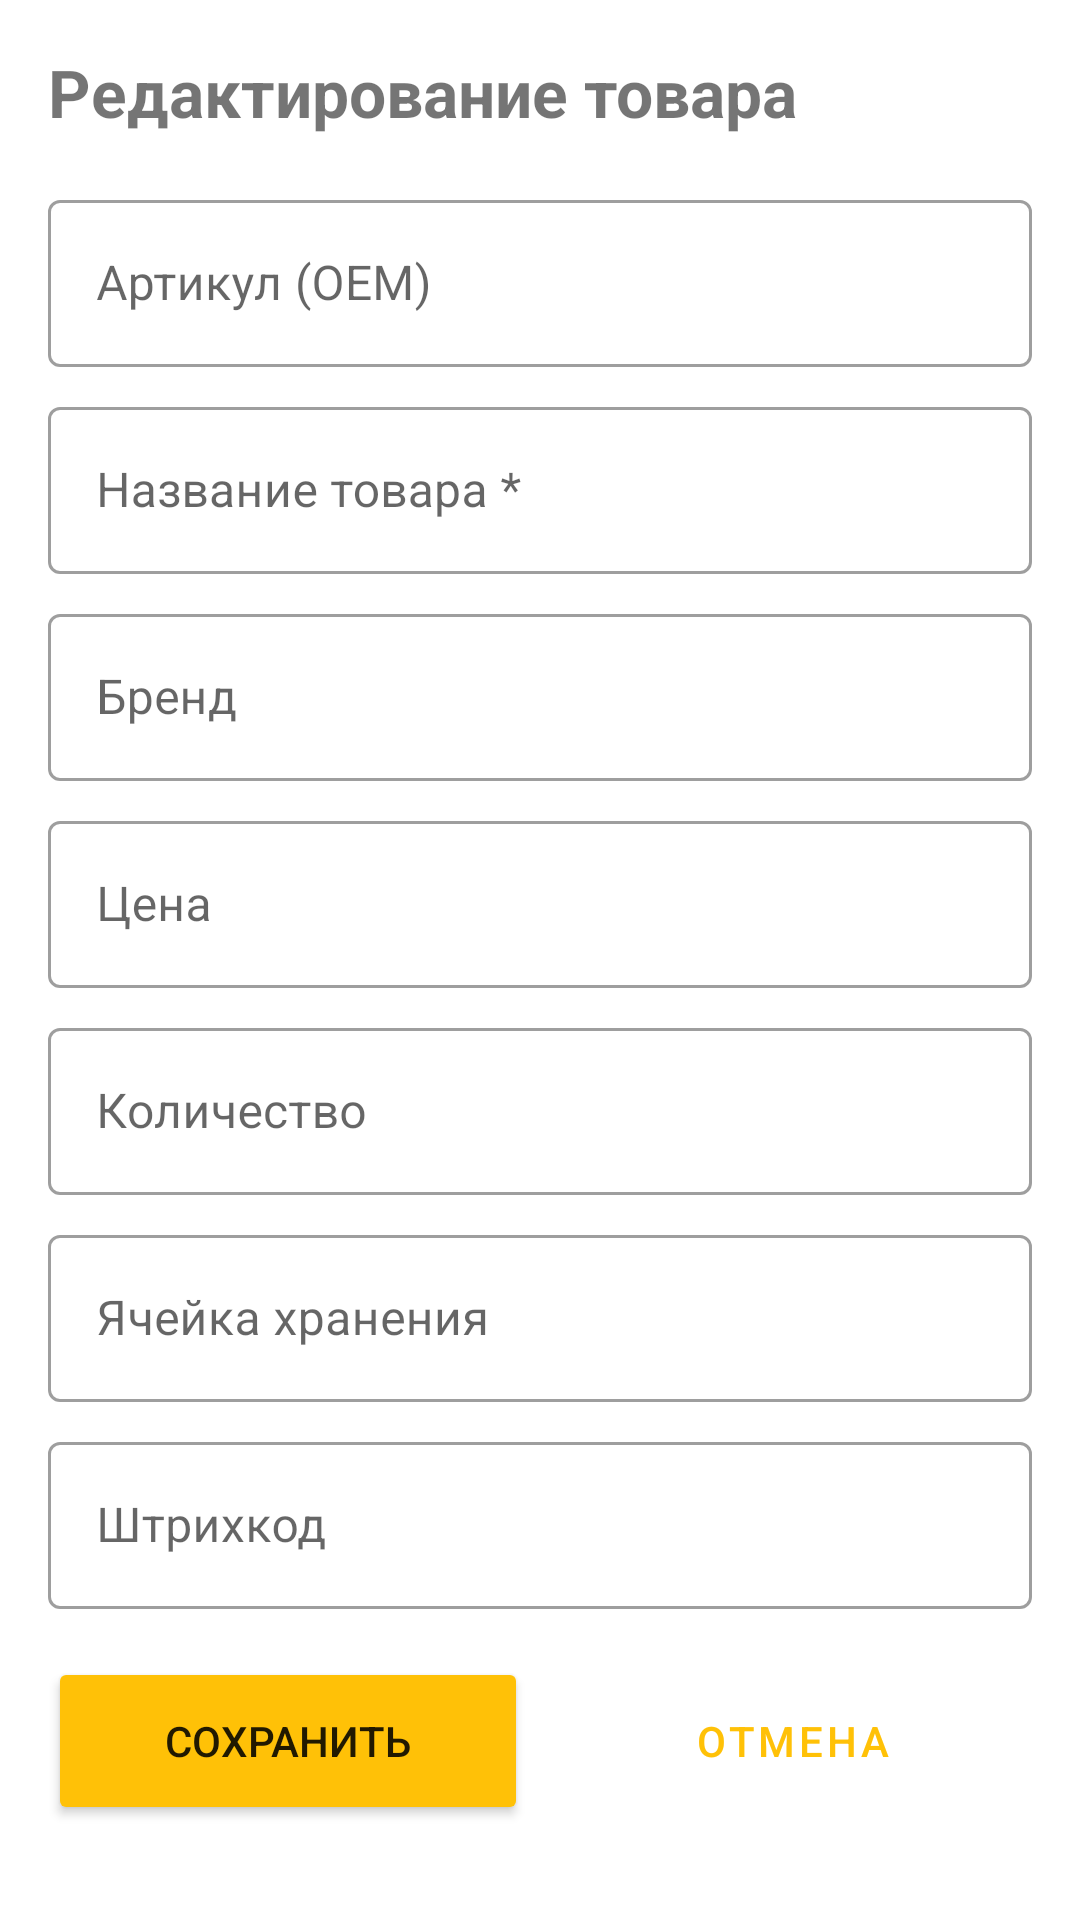

The Android layout XML behind this screen, and the referenced resources:
<!-- AndroidManifest.xml: application theme AppTheme -->
<!-- res/layout/activity_add_edit_product.xml -->
<?xml version="1.0" encoding="utf-8"?>
<ScrollView xmlns:android="http://schemas.android.com/apk/res/android"
    xmlns:app="http://schemas.android.com/apk/res-auto"
    android:layout_width="match_parent"
    android:layout_height="match_parent"
    android:fillViewport="true"
    android:padding="16dp">

    <LinearLayout
        android:layout_width="match_parent"
        android:layout_height="wrap_content"
        android:orientation="vertical">

        <TextView
            android:layout_width="wrap_content"
            android:layout_height="wrap_content"
            android:text="Редактирование товара"
            android:textSize="22sp"
            android:textStyle="bold"
            android:layout_marginBottom="16dp"/>

        
        <com.google.android.material.textfield.TextInputLayout
            android:layout_width="match_parent"
            android:layout_height="wrap_content"
            android:layout_marginBottom="8dp"
            style="@style/Widget.MaterialComponents.TextInputLayout.OutlinedBox">

            <com.google.android.material.textfield.TextInputEditText
                android:id="@+id/etArticle"
                android:layout_width="match_parent"
                android:layout_height="wrap_content"
                android:hint="Артикул (OEM)"
                android:inputType="text"/>
        </com.google.android.material.textfield.TextInputLayout>

        
        <com.google.android.material.textfield.TextInputLayout
            android:layout_width="match_parent"
            android:layout_height="wrap_content"
            android:layout_marginBottom="8dp"
            style="@style/Widget.MaterialComponents.TextInputLayout.OutlinedBox">

            <com.google.android.material.textfield.TextInputEditText
                android:id="@+id/etName"
                android:layout_width="match_parent"
                android:layout_height="wrap_content"
                android:hint="Название товара *"
                android:inputType="text"/>
        </com.google.android.material.textfield.TextInputLayout>

        
        <com.google.android.material.textfield.TextInputLayout
            android:layout_width="match_parent"
            android:layout_height="wrap_content"
            android:layout_marginBottom="8dp"
            style="@style/Widget.MaterialComponents.TextInputLayout.OutlinedBox">

            <com.google.android.material.textfield.TextInputEditText
                android:id="@+id/etBrand"
                android:layout_width="match_parent"
                android:layout_height="wrap_content"
                android:hint="Бренд"
                android:inputType="text"/>
        </com.google.android.material.textfield.TextInputLayout>

        
        <com.google.android.material.textfield.TextInputLayout
            android:layout_width="match_parent"
            android:layout_height="wrap_content"
            android:layout_marginBottom="8dp"
            style="@style/Widget.MaterialComponents.TextInputLayout.OutlinedBox">

            <com.google.android.material.textfield.TextInputEditText
                android:id="@+id/etPrice"
                android:layout_width="match_parent"
                android:layout_height="wrap_content"
                android:hint="Цена"
                android:inputType="numberDecimal"/>
        </com.google.android.material.textfield.TextInputLayout>

        
        <com.google.android.material.textfield.TextInputLayout
            android:layout_width="match_parent"
            android:layout_height="wrap_content"
            android:layout_marginBottom="8dp"
            style="@style/Widget.MaterialComponents.TextInputLayout.OutlinedBox">

            <com.google.android.material.textfield.TextInputEditText
                android:id="@+id/etQuantity"
                android:layout_width="match_parent"
                android:layout_height="wrap_content"
                android:hint="Количество"
                android:inputType="number"/>
        </com.google.android.material.textfield.TextInputLayout>

        
        <com.google.android.material.textfield.TextInputLayout
            android:layout_width="match_parent"
            android:layout_height="wrap_content"
            android:layout_marginBottom="8dp"
            style="@style/Widget.MaterialComponents.TextInputLayout.OutlinedBox">

            <com.google.android.material.textfield.TextInputEditText
                android:id="@+id/etCell"
                android:layout_width="match_parent"
                android:layout_height="wrap_content"
                android:hint="Ячейка хранения"
                android:inputType="text"/>
        </com.google.android.material.textfield.TextInputLayout>

        
        <com.google.android.material.textfield.TextInputLayout
            android:layout_width="match_parent"
            android:layout_height="wrap_content"
            android:layout_marginBottom="16dp"
            style="@style/Widget.MaterialComponents.TextInputLayout.OutlinedBox">

            <com.google.android.material.textfield.TextInputEditText
                android:id="@+id/etBarcode"
                android:layout_width="match_parent"
                android:layout_height="wrap_content"
                android:hint="Штрихкод"
                android:inputType="number"/>
        </com.google.android.material.textfield.TextInputLayout>

        
        <LinearLayout
            android:layout_width="match_parent"
            android:layout_height="wrap_content"
            android:orientation="horizontal"
            android:weightSum="2">

            <Button
                android:id="@+id/btnSave"
                android:layout_width="0dp"
                android:layout_height="56dp"
                android:layout_weight="1"
                android:layout_marginEnd="4dp"
                android:text="Сохранить"
                android:backgroundTint="@color/colorAccent"/>

            <Button
                android:id="@+id/btnCancel"
                android:layout_width="0dp"
                android:layout_height="56dp"
                android:layout_weight="1"
                android:layout_marginStart="4dp"
                android:text="Отмена"
                style="@style/Widget.MaterialComponents.Button.OutlinedButton"/>
        </LinearLayout>

    </LinearLayout>
</ScrollView>
<!-- resources referenced by this layout -->
<resources>
  <color name="colorAccent">#FFC107</color>
  <style name="AppTheme" parent="Theme.MaterialComponents.DayNight.NoActionBar">
          <item name="colorPrimary">@color/colorPrimary</item>
          <item name="colorPrimaryDark">@color/colorPrimaryDark</item>
          <item name="colorAccent">@color/colorAccent</item>
          <item name="android:windowBackground">@color/white</item>
      </style>
  <color name="colorPrimary">#FFC107</color>
  <color name="colorPrimaryDark">#FFA000</color>
  <color name="white">#FFFFFF</color>
</resources>
